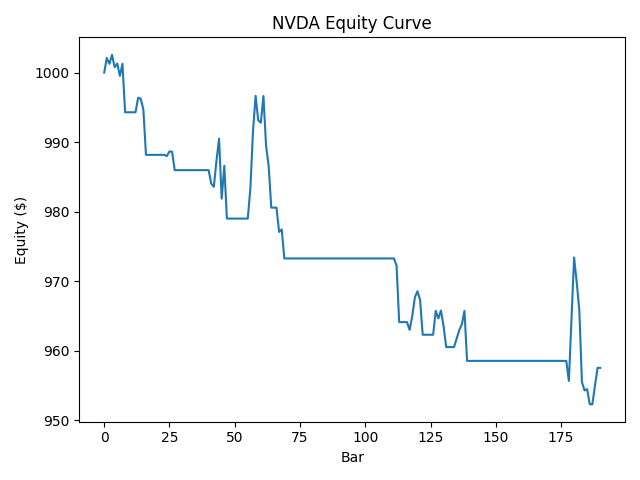

The file beside this chart, header and first rows:
bar, equity
0, 1000
1, 1002
2, 1001
3, 1003
4, 1001
5, 1001
6, 999.5
7, 1001
8, 994.3
9, 994.3
10, 994.3
11, 994.3
12, 994.3
13, 996.4
14, 996.2
15, 994.7
16, 988.2
17, 988.2
18, 988.2
19, 988.2
20, 988.2
21, 988.2
22, 988.2
23, 988.2
24, 988
25, 988.6
26, 988.6
27, 986
28, 986
29, 986
30, 986
31, 986
32, 986
33, 986
34, 986
35, 986
36, 986
37, 986
38, 986
39, 986
40, 986
41, 984
42, 983.5
43, 987.3
44, 990.5
45, 981.8
46, 986.6
47, 979
48, 979
49, 979
50, 979
51, 979
52, 979
53, 979
54, 979
55, 979
56, 983.4
57, 991.6
58, 996.7
59, 993.1
... 131 more rows
